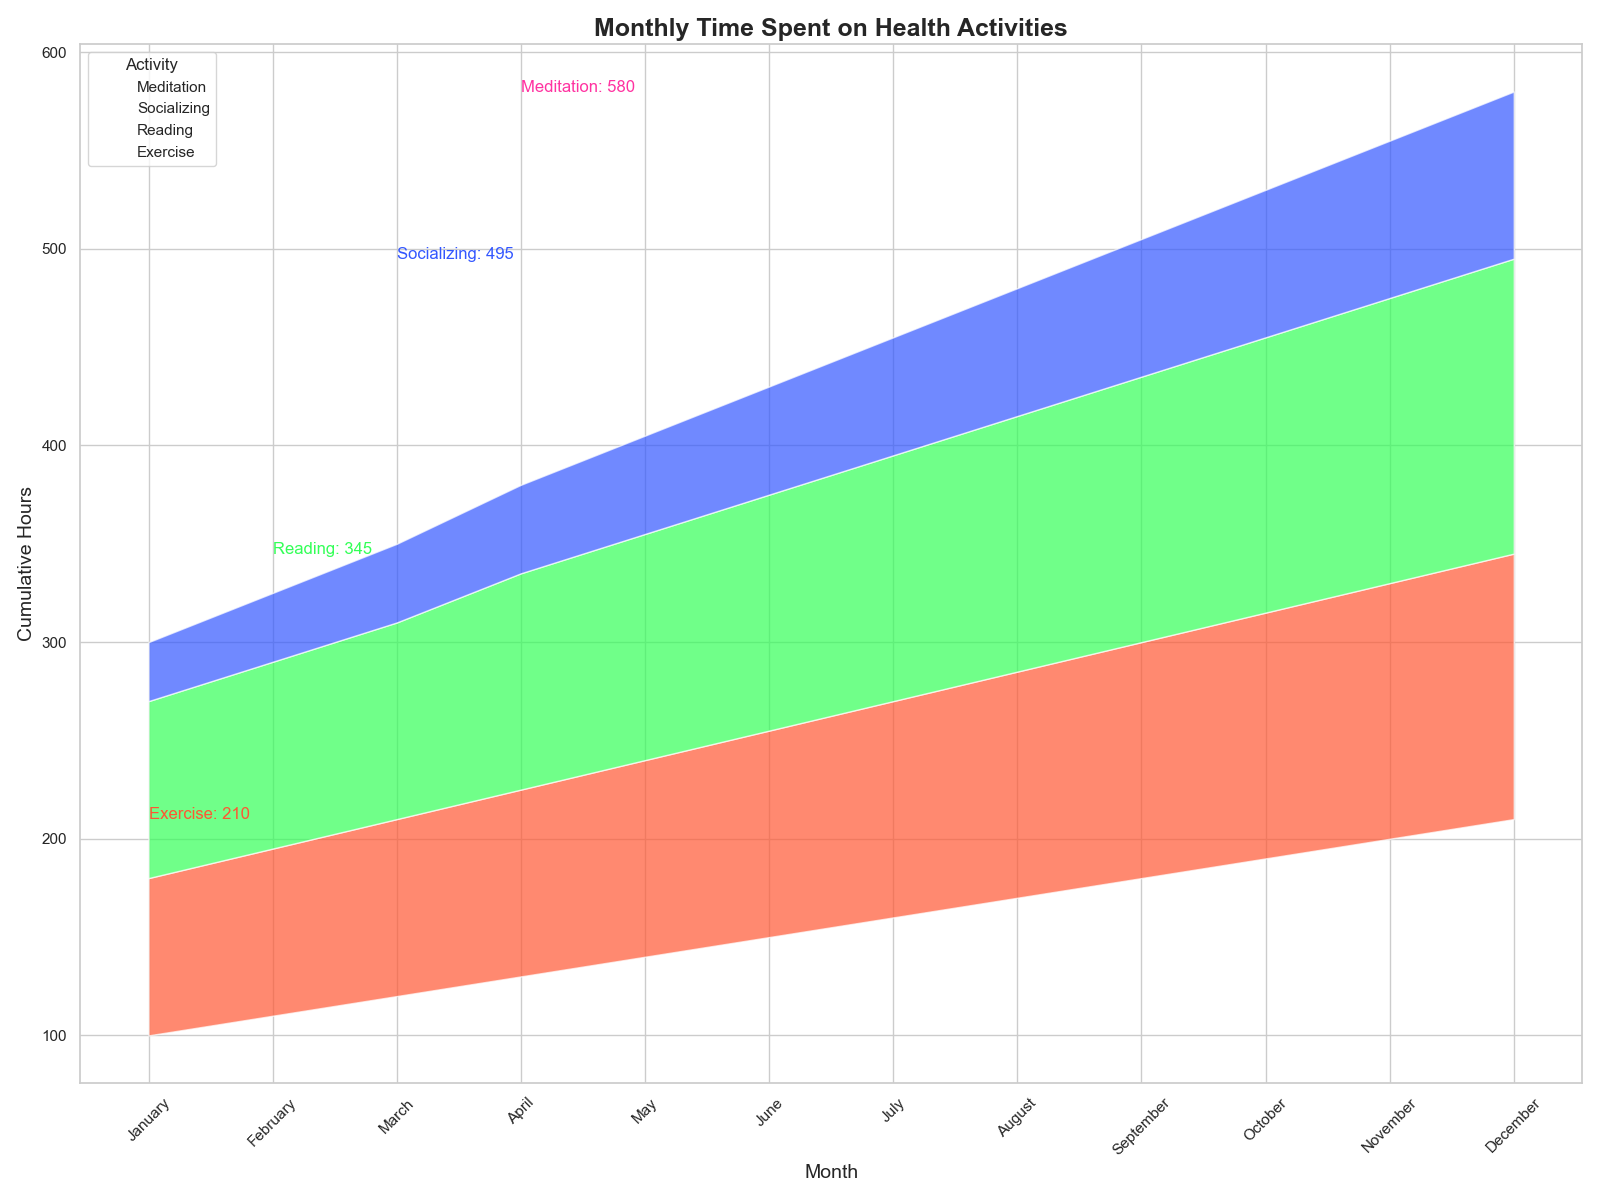

The file beside this chart, header and first rows:
Month, Exercise, Reading, Socializing, Meditation
January, 100, 80, 90, 30
February, 110, 85, 95, 35
March, 120, 90, 100, 40
April, 130, 95, 110, 45
May, 140, 100, 115, 50
June, 150, 105, 120, 55
July, 160, 110, 125, 60
August, 170, 115, 130, 65
September, 180, 120, 135, 70
October, 190, 125, 140, 75
November, 200, 130, 145, 80
December, 210, 135, 150, 85
